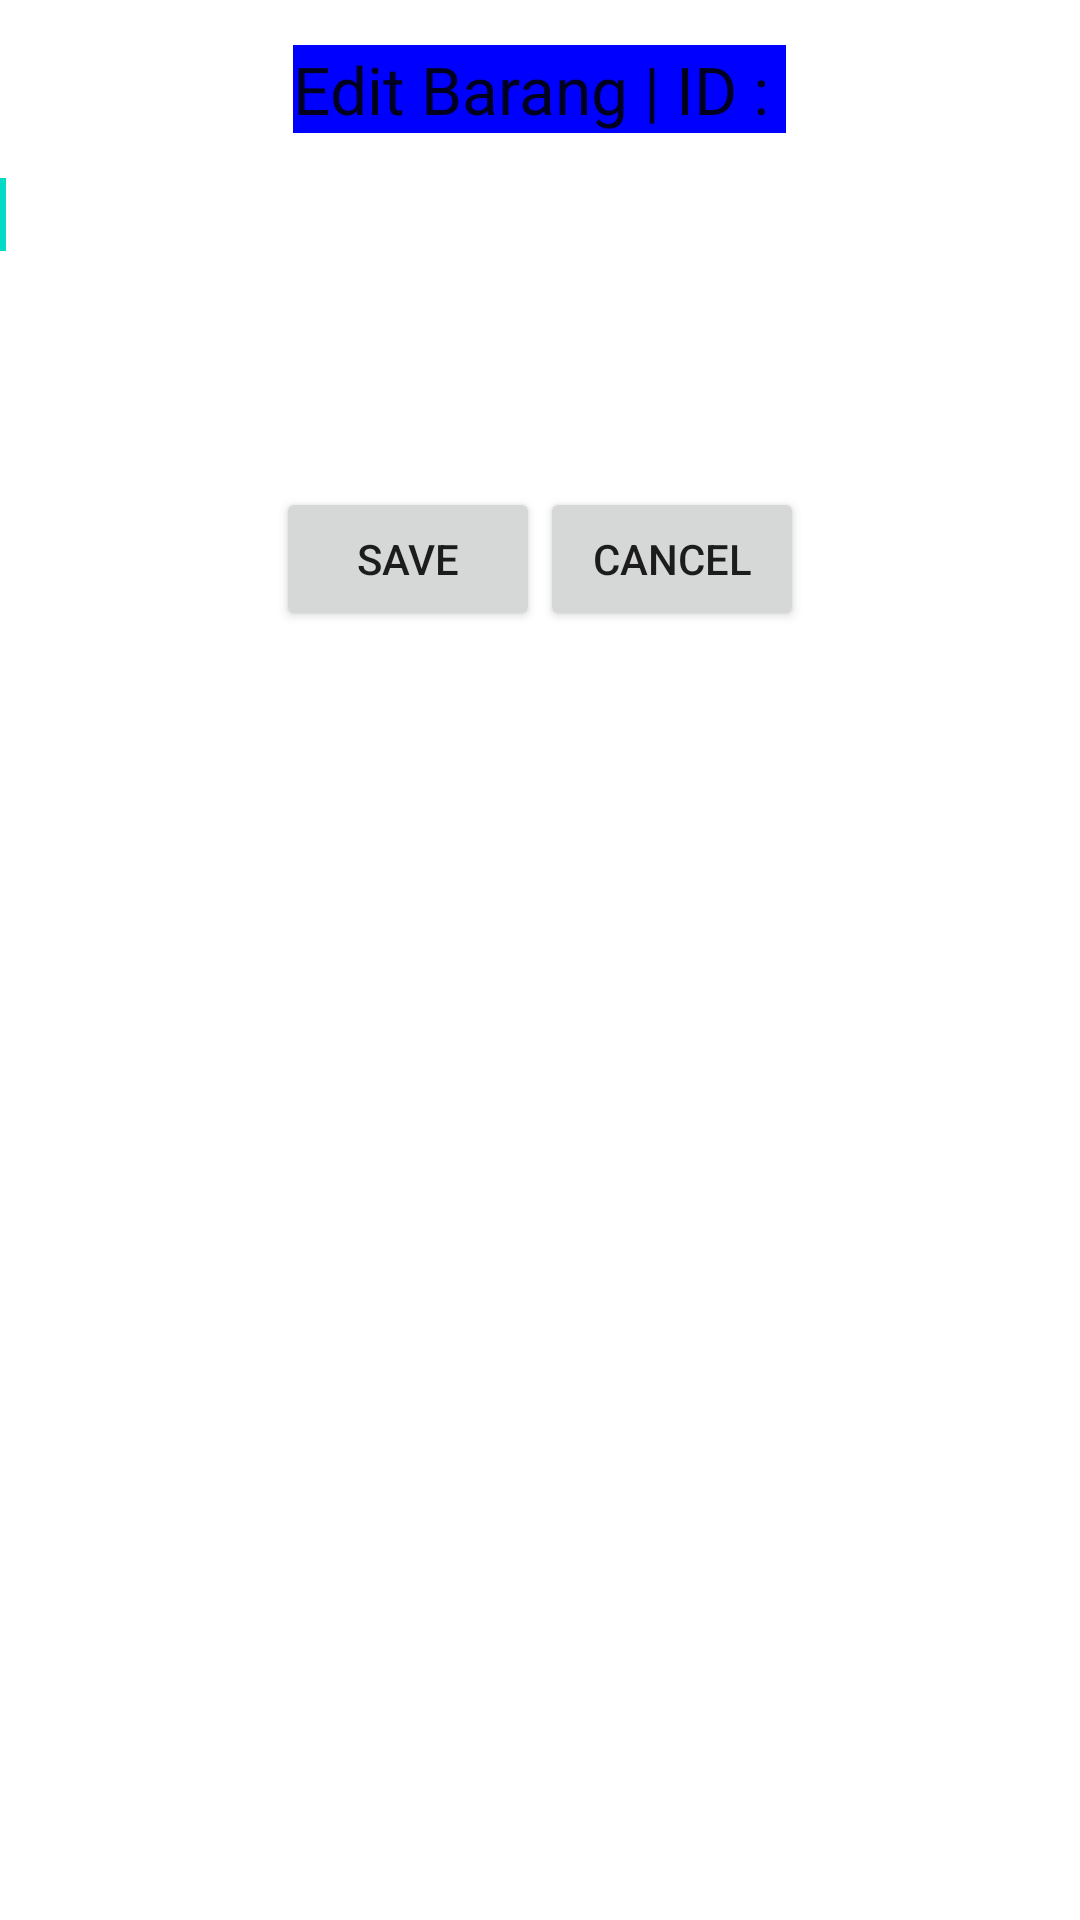

Produce the Android XML layout that renders to this screen, including the resource entries it uses.
<!-- AndroidManifest.xml: application theme Theme.SQliteCrud -->
<!-- res/layout/edit_data.xml -->
<?xml version="1.0" encoding="utf-8"?>
<RelativeLayout
    xmlns:android="http://schemas.android.com/apk/res/android"
    xmlns:ads="http://schemas.android.com/apk/lib/com.google.ads"
    android:layout_width="match_parent"
    android:layout_height="match_parent"
    android:orientation="vertical"
    >
    <TextView
        android:id="@+id/text_id_makanan"
        android:layout_width="wrap_content"
        android:layout_height="wrap_content"
        android:text="@string/title_edit"
        android:textAppearance="?android:attr/textAppearanceLarge"
        android:layout_alignParentTop="true"
        android:layout_centerHorizontal="true"
        android:layout_marginTop="15dp"
        android:background="#0000ff"
        />
    <EditText
        android:id="@+id/editText_nama"
        android:layout_width="wrap_content"
        android:layout_height="wrap_content"
        android:ems="10"
        android:layout_marginTop="15dp"
        android:background="#afffffff"
        android:layout_below="@id/text_id_makanan"
        android:importantForAutofill="no">
        <requestFocus />
    </EditText>
    <EditText
        android:id="@+id/editText_kategori"
        android:layout_width="wrap_content"
        android:layout_height="wrap_content"
        android:ems="10"
        android:layout_marginTop="15dp"
        android:background="#afffffff"
        android:layout_below="@id/editText_nama"
        android:importantForAutofill="no" />
    <EditText
        android:id="@+id/editText_harga"
        android:layout_width="wrap_content"
        android:layout_height="wrap_content"
        android:inputType="number"
        android:ems="10"
        android:layout_marginTop="15dp"
        android:background="#afffffff"
        android:layout_below="@id/editText_kategori"
        android:importantForAutofill="no"
        />
    <LinearLayout
        android:layout_width="match_parent"
        android:layout_height="wrap_content"
        android:orientation="horizontal"
        android:gravity="center"
        android:layout_below="@id/editText_harga"
        >
        <Button
            android:id="@+id/button_save_update"
            android:layout_width="wrap_content"
            android:layout_height="wrap_content"
            android:text="@string/tombol_edit"
            />
        <Button
            android:id="@+id/button_cancel_update"
            android:layout_width="wrap_content"
            android:layout_height="wrap_content"
            android:text="@string/tombol_cancel"
            />
    </LinearLayout>
</RelativeLayout>
<!-- resources referenced by this layout -->
<resources>
  <string name="title_edit">"Edit Barang | ID : "</string>
  <string name="tombol_cancel">Cancel</string>
  <string name="tombol_edit">Save</string>
  <style name="Theme.SQliteCrud" parent="Theme.MaterialComponents.DayNight.DarkActionBar">
          
          <item name="colorPrimary">@color/purple_500</item>
          <item name="colorPrimaryVariant">@color/purple_700</item>
          <item name="colorOnPrimary">@color/white</item>
          
          <item name="colorSecondary">@color/teal_200</item>
          <item name="colorSecondaryVariant">@color/teal_700</item>
          <item name="colorOnSecondary">@color/black</item>
          
          <item name="android:statusBarColor">?attr/colorPrimaryVariant</item>
          
      </style>
  <!-- not gathered from this repository: default colours our renderer supplied (Android Studio template values) -->
  <color name="purple_500">#FF6200EE</color>
  <color name="purple_700">#FF3700B3</color>
  <color name="teal_200">#FF03DAC5</color>
  <color name="teal_700">#FF018786</color>
  <color name="black">#FF000000</color>
  <color name="white">#FFFFFFFF</color>
</resources>
